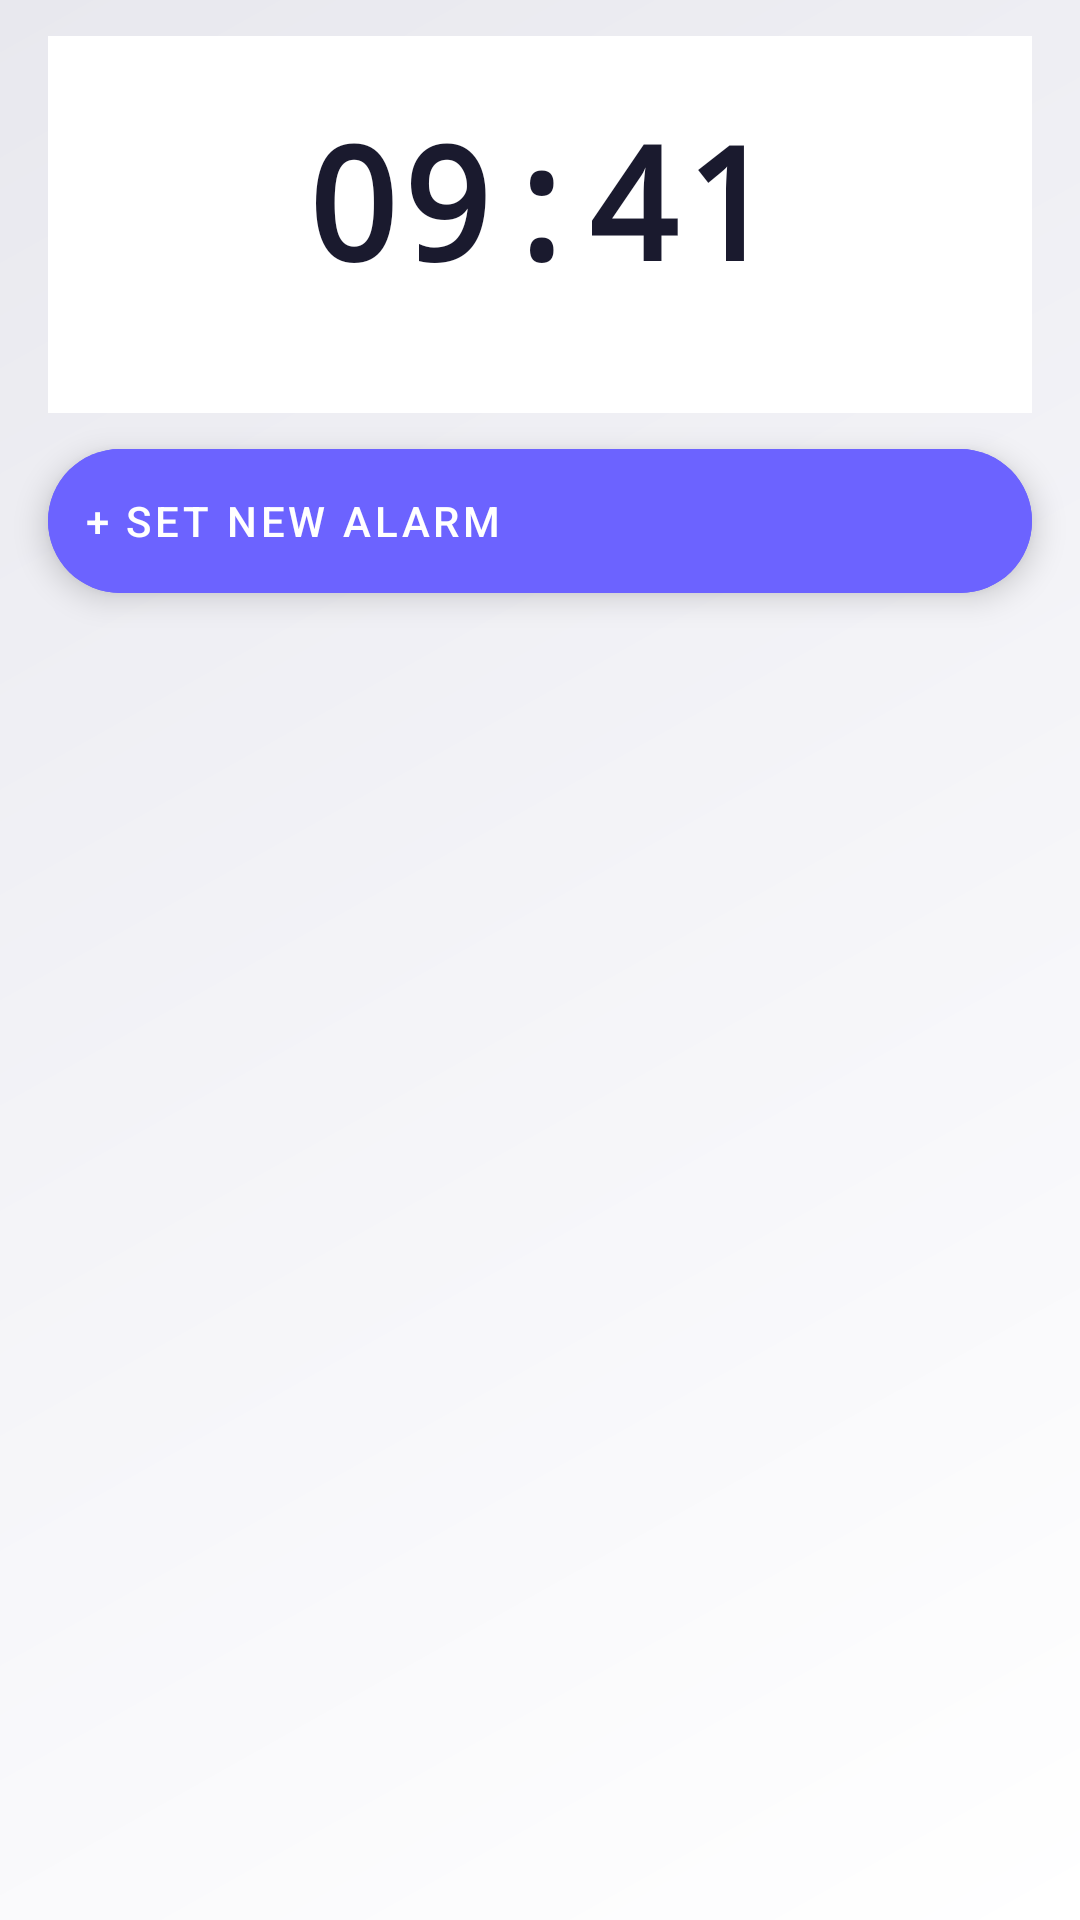

This screen was rendered from an Android layout file. Write that file and the resources it references.
<!-- AndroidManifest.xml: application theme Theme.StudyLoop -->
<!-- res/layout/fragment_alarms_list.xml -->
<?xml version="1.0" encoding="utf-8"?>
<LinearLayout xmlns:android="http://schemas.android.com/apk/res/android"
    android:layout_width="match_parent"
    android:layout_height="match_parent"
    android:orientation="vertical"
    android:background="@drawable/bg_diagonal">

    
    <LinearLayout
        android:layout_width="match_parent"
        android:layout_height="wrap_content"
        android:orientation="vertical"
        android:gravity="center"
        android:background="@color/white"
        android:layout_marginLeft="16dp"
        android:layout_marginRight="16dp"
        android:layout_marginTop="12dp"
        android:layout_marginBottom="12dp"
        android:padding="20dp">

        <TextView
            android:id="@+id/tv_clock"
            android:layout_width="wrap_content"
            android:layout_height="wrap_content"
            android:text="09:41"
            android:textSize="52sp"
            android:textStyle="bold"
            android:textColor="@color/text"
            android:fontFamily="monospace"/>

        <TextView
            android:id="@+id/tv_date"
            android:layout_width="wrap_content"
            android:layout_height="wrap_content"
            android:textSize="12sp"
            android:textColor="@color/text2"
            android:fontFamily="monospace"/>
    </LinearLayout>

    
    <com.google.android.material.floatingactionbutton.ExtendedFloatingActionButton
        android:id="@+id/fab_add_alarm"
        android:layout_width="match_parent"
        android:layout_height="wrap_content"
        android:layout_marginLeft="16dp"
        android:layout_marginRight="16dp"
        android:layout_marginBottom="12dp"
        android:text="+ Set New Alarm"
        android:textColor="@color/white"
        android:backgroundTint="@color/accent"/>

    <androidx.recyclerview.widget.RecyclerView
        android:id="@+id/rv_alarms"
        android:layout_width="match_parent"
        android:layout_height="0dp"
        android:layout_weight="1"
        android:clipToPadding="false"
        android:paddingBottom="8dp"/>

    <TextView
        android:id="@+id/tv_empty"
        android:layout_width="match_parent"
        android:layout_height="0dp"
        android:layout_weight="1"
        android:gravity="center"
        android:text="No alarms yet\nTap + to add one"
        android:textColor="@color/text3"
        android:textSize="14sp"
        android:visibility="gone"/>

</LinearLayout>
<!-- resources referenced by this layout -->
<resources>
  <color name="accent">#6C63FF</color>
  <color name="text">#1A1A2E</color>
  <color name="text2">#4A4A6A</color>
  <color name="text3">#9090A8</color>
  <color name="white">#FFFFFF</color>
  <!-- drawable bg_diagonal (drawable) -->
  <?xml version="1.0" encoding="utf-8"?>
  <shape xmlns:android="http://schemas.android.com/apk/res/android">
      <gradient
          android:type="linear"
          android:angle="135"
          android:startColor="#FFFFFF"
          android:centerColor="#F4F4F8"
          android:endColor="#E8E8EE"/>
  </shape>
  <style name="Theme.StudyLoop" parent="Theme.MaterialComponents.Light.NoActionBar">
          <item name="colorPrimary">@color/accent</item>
          <item name="colorPrimaryVariant">@color/accent</item>
          <item name="colorOnPrimary">@color/white</item>
          <item name="colorSecondary">@color/accent2</item>
          <item name="colorSurface">@color/surface</item>
          <item name="colorOnSurface">@color/text</item>
          <item name="android:colorBackground">@color/bg</item>
          <item name="android:windowBackground">@color/bg</item>
          <item name="android:statusBarColor">@color/white</item>
          <item name="android:windowLightStatusBar">true</item>
          <item name="android:navigationBarColor">@color/white</item>
          <item name="android:textColorPrimary">@color/text</item>
          <item name="android:textColorSecondary">@color/text2</item>
          <item name="materialButtonStyle">@style/StudyLoopButton</item>
          <item name="bottomNavigationStyle">@style/StudyLoopBottomNav</item>
      </style>
  <color name="accent2">#FF6584</color>
  <color name="surface">#FFFFFF</color>
  <color name="bg">#F8F9FA</color>
  <style name="StudyLoopButton" parent="Widget.MaterialComponents.Button">
          <item name="cornerRadius">12dp</item>
          <item name="backgroundTint">@color/accent</item>
          <item name="android:textColor">@color/white</item>
      </style>
  <style name="StudyLoopBottomNav" parent="Widget.MaterialComponents.BottomNavigationView">
          <item name="android:background">@color/white</item>
          <item name="elevation">8dp</item>
      </style>
</resources>
